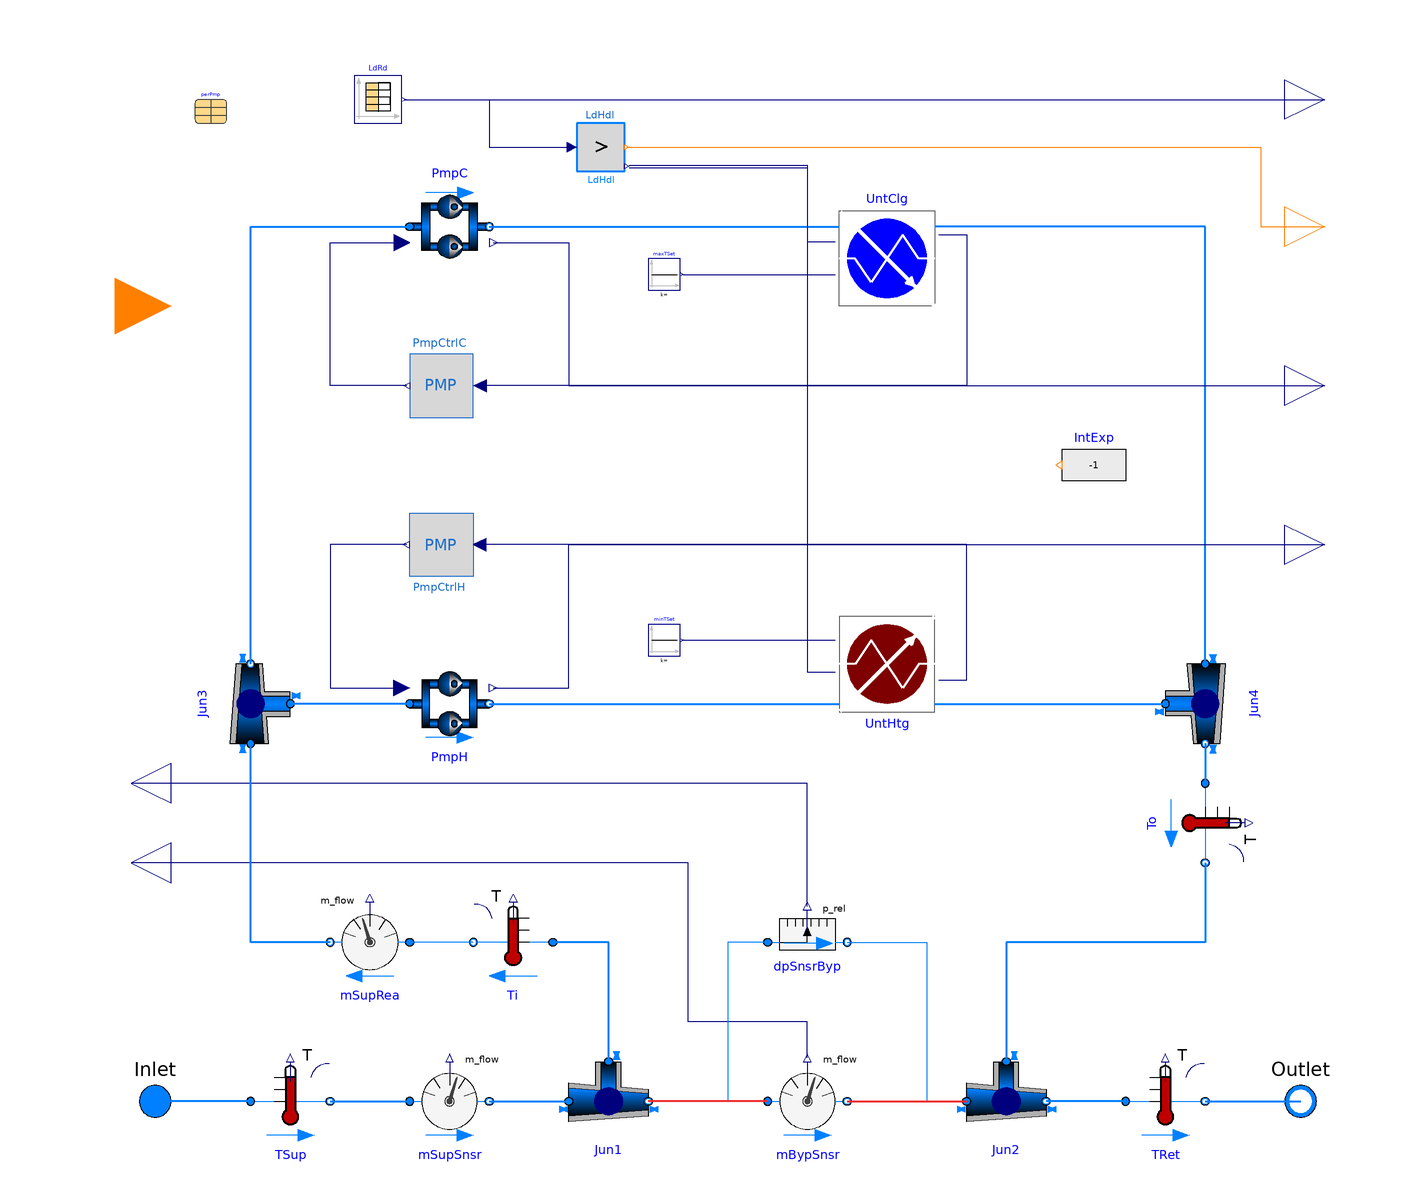

The Modelica model whose source follows is shown above as a component diagram (icons at their Placement, wires along their Line points).

model Bldg "A building, Extend from PartialBldg"
  extends Building.PartialBldg;
  parameter Real km[2]
    "Min/Max ratio"
    annotation(Dialog(group="Pump Control"));
public
  DHC.Logic.PumpLogic.mPMP PmpCtrlH(
    m_nominal=m_flow_nominal_PMP_H,
    km=km,
    n_PMP=n_PMP_H)
    annotation (Placement(transformation(extent={{-64,12},{-80,28}})));
  DHC.Logic.PumpLogic.mPMP PmpCtrlC(
    m_nominal=m_flow_nominal_PMP_C,
    km=km,
    n_PMP=n_PMP_C)
    annotation (Placement(transformation(extent={{-64,68},{-80,52}})));
equation
  connect(UntHtg.mReqHeaWat_flow, PmpCtrlH.mReqIn) annotation (Line(points={{53,
          -14},{60,-14},{60,20},{-62.4,20}}, color={0,0,127}));
  connect(PmpCtrlH.mReqOut, PmpH.u) annotation (Line(points={{-80.8,20},{-100,20},
          {-100,-16},{-82,-16}}, color={0,0,127}));
  connect(PmpCtrlC.mReqOut, PmpC.u) annotation (Line(points={{-80.8,60},{-100,60},
          {-100,96},{-82,96}}, color={0,0,127}));
  connect(UntClg.mReqChiWat_flow, PmpCtrlC.mReqIn) annotation (Line(points={{53,
          98},{60,98},{60,60},{-62.4,60}}, color={0,0,127}));
  annotation (experiment(
      StopTime=604800,
      __Dymola_fixedstepsize=900,
      __Dymola_Algorithm="Euler"));
end Bldg;